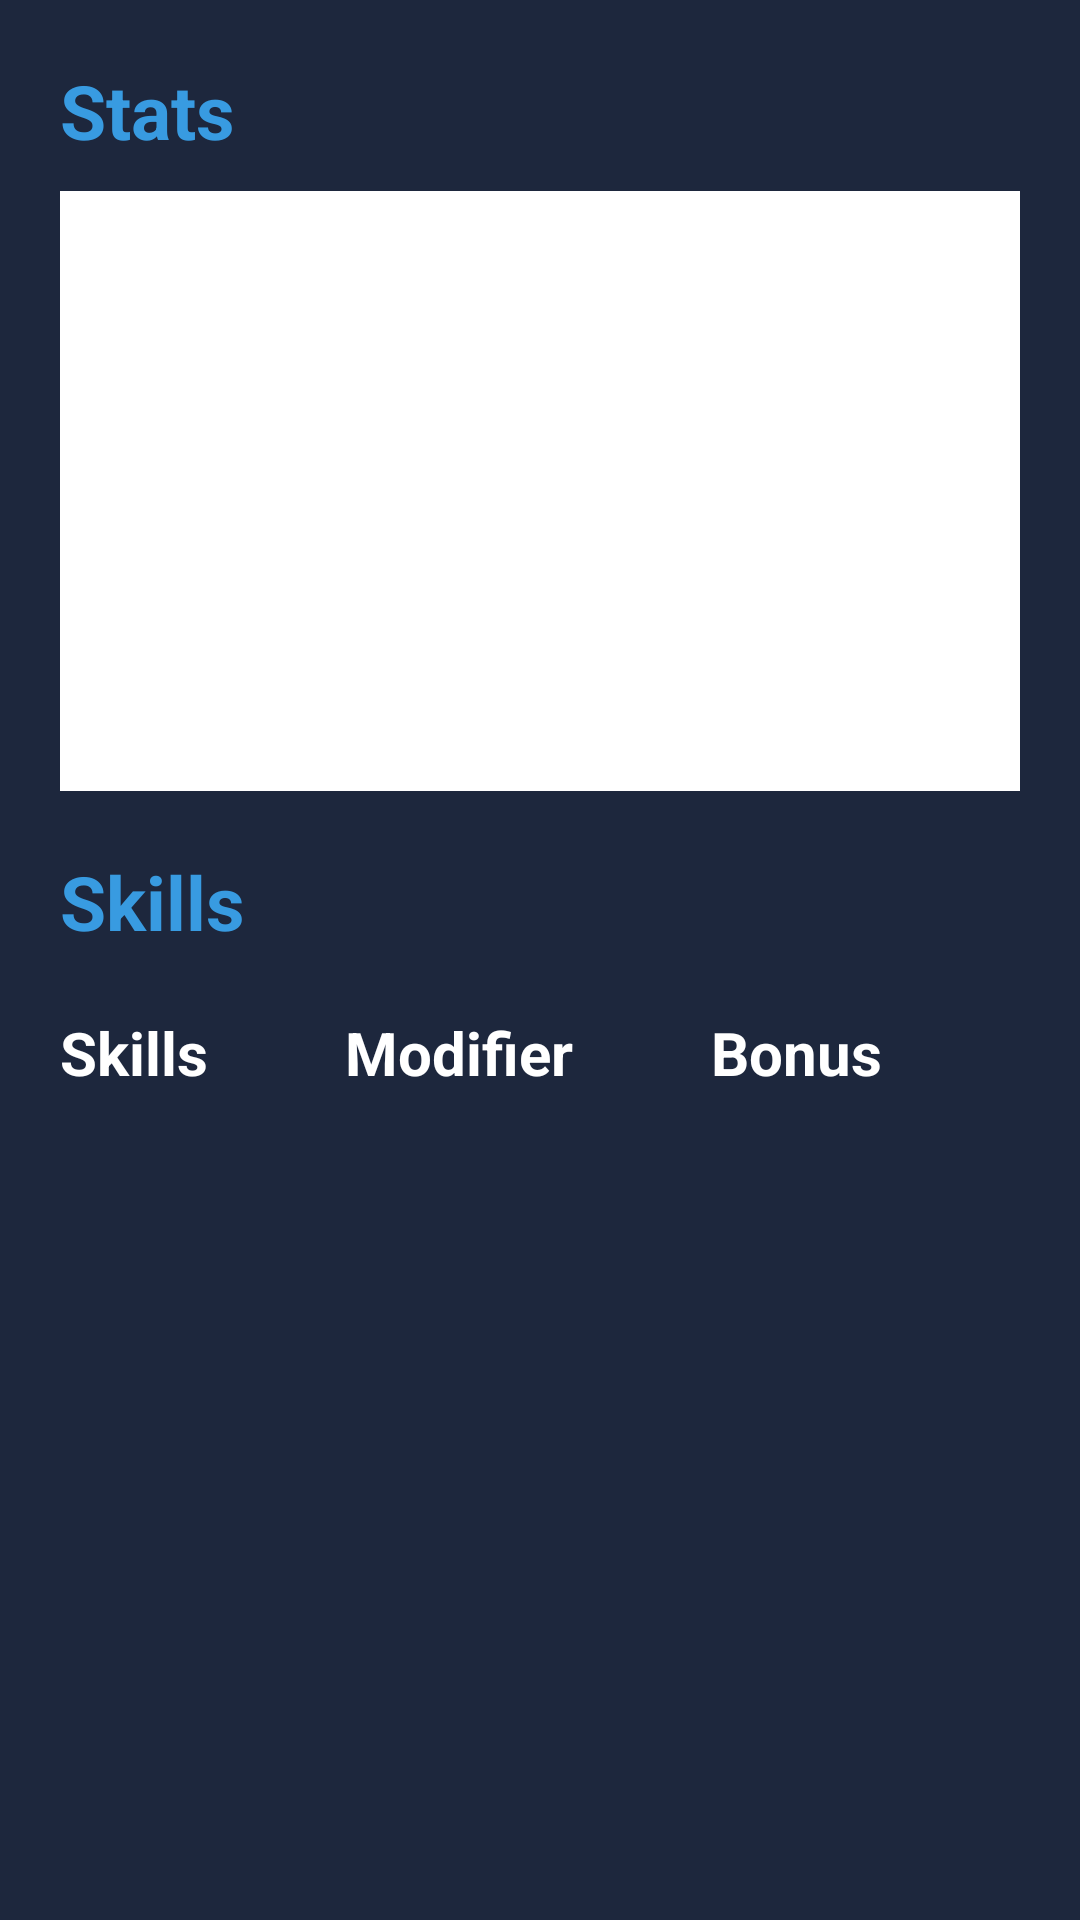

This screen was rendered from an Android layout file. Write that file and the resources it references.
<!-- AndroidManifest.xml: application theme Theme.RoleManager -->
<!-- res/layout/fragment_campaign_overview.xml -->
<?xml version="1.0" encoding="utf-8"?>
<androidx.constraintlayout.widget.ConstraintLayout xmlns:android="http://schemas.android.com/apk/res/android"
    xmlns:app="http://schemas.android.com/apk/res-auto"
    xmlns:tools="http://schemas.android.com/tools"
    android:layout_width="match_parent"
    android:layout_height="match_parent"
    tools:context=".CampaignOverviewFragment"

    android:background="@color/default_background"
    android:paddingLeft="20dp"
    android:paddingRight="20dp"
    android:paddingTop="20dp"
    >

    <TextView
        android:id="@+id/campaign_overview_stats_title"
        android:text="@string/campaign_overview_stats_title"
        android:textColor="@color/default_title_color"
        android:textSize="25sp"
        android:textStyle="bold"

        android:layout_width="wrap_content"
        android:layout_height="wrap_content"

        app:layout_constraintTop_toTopOf="parent"
        app:layout_constraintLeft_toLeftOf="parent"
        app:layout_constraintBottom_toTopOf="@id/campaign_overview_grid_stats_layout"
        />

    <androidx.recyclerview.widget.RecyclerView
        android:id="@+id/campaign_overview_grid_stats_layout"

        android:layout_width="match_parent"
        android:layout_height="200dp"
        android:background="@color/white"

        app:layout_constraintTop_toBottomOf="@id/campaign_overview_stats_title"
        app:layout_constraintStart_toStartOf="@id/campaign_overview_stats_title"
        app:layout_constraintBottom_toTopOf="@id/campaign_overview_skills_title"

        android:layout_marginTop="10dp"
        />

    <TextView
        android:id="@+id/campaign_overview_skills_title"
        android:text="@string/campaign_overview_skills_title"
        android:textColor="@color/default_title_color"
        android:textSize="25sp"
        android:textStyle="bold"

        android:layout_width="wrap_content"
        android:layout_height="wrap_content"

        app:layout_constraintTop_toBottomOf="@id/campaign_overview_grid_stats_layout"
        app:layout_constraintStart_toStartOf="@id/campaign_overview_stats_title"

        android:layout_marginTop="20dp"
        />

    <LinearLayout
        android:id="@+id/skill_table_header_linear_layout"

        android:layout_width="match_parent"
        android:layout_height="wrap_content"

        app:layout_constraintTop_toBottomOf="@id/campaign_overview_skills_title"
        app:layout_constraintStart_toStartOf="@id/campaign_overview_stats_title"
        >

        <TextView
            android:id="@+id/campaign_overview_skills_table_skill_title"
            android:text="@string/campaign_overview_skills_title"
            android:textColor="@color/default_font_color"
            android:textSize="20sp"
            android:textStyle="bold"

            android:layout_width="wrap_content"
            android:layout_weight="1"
            android:layout_height="wrap_content"

            android:layout_marginTop="20dp"
            />

        <TextView
            android:id="@+id/campaign_overview_skills_table_modifier_title"
            android:text="@string/campaign_overview_skills_table_modifier_title"
            android:textColor="@color/default_font_color"
            android:textSize="20sp"
            android:textStyle="bold"

            android:layout_width="wrap_content"
            android:layout_weight="1"
            android:layout_height="wrap_content"

            android:layout_marginTop="20dp"
            />

        <TextView
            android:id="@+id/campaign_overview_skills_table_bonus_title"
            android:text="@string/campaign_overview_skills_table_bonus_title"
            android:textColor="@color/default_font_color"
            android:textSize="20sp"
            android:textStyle="bold"

            android:layout_width="wrap_content"
            android:layout_weight="1"
            android:layout_height="wrap_content"

            android:layout_marginTop="20dp"
            />

    </LinearLayout>

    <androidx.recyclerview.widget.RecyclerView
        android:id="@+id/campaign_overview_skills_list"

        app:layoutManager="androidx.recyclerview.widget.LinearLayoutManager"

        android:layout_width="match_parent"
        android:layout_height="wrap_content"

        android:background="@color/black"

        app:layout_constraintTop_toBottomOf="@id/skill_table_header_linear_layout"
        app:layout_constraintStart_toStartOf="@id/campaign_overview_stats_title"

        android:layout_marginTop="20dp"
        />

</androidx.constraintlayout.widget.ConstraintLayout>
<!-- resources referenced by this layout -->
<resources>
  <color name="black">#FF000000</color>
  <color name="default_background">#1D273D</color>
  <color name="default_font_color">#FFFFFF</color>
  <color name="default_title_color">#389BE1</color>
  <color name="white">#FFFFFFFF</color>
  <string name="campaign_overview_skills_table_bonus_title">Bonus</string>
  <string name="campaign_overview_skills_table_modifier_title">Modifier</string>
  <string name="campaign_overview_skills_title">Skills</string>
  <string name="campaign_overview_stats_title">Stats</string>
  <style name="Theme.RoleManager" parent="Theme.MaterialComponents.DayNight.NoActionBar">
          
          <item name="colorPrimary">@color/purple_500</item>
          <item name="colorPrimaryVariant">@color/purple_700</item>
          <item name="colorOnPrimary">@color/white</item>
          
          <item name="colorSecondary">@color/teal_200</item>
          <item name="colorSecondaryVariant">@color/teal_700</item>
          <item name="colorOnSecondary">@color/black</item>
          
          <item name="android:statusBarColor" tools:targetApi="l">?attr/colorPrimaryVariant</item>
          
          <item name="android:textColor">@color/default_font_color</item>
  
          <item name="boxStrokeColor">@color/white</item>
      </style>
  <color name="purple_500">#FF6200EE</color>
  <color name="purple_700">#FF3700B3</color>
  <color name="teal_200">#FF03DAC5</color>
  <color name="teal_700">#FF018786</color>
</resources>
